Image classification data set "Data" (usmanali414/Destruction-Detection-in-Satellite-Imagery on GitHub). Class labels (2): destructed, non destructed.

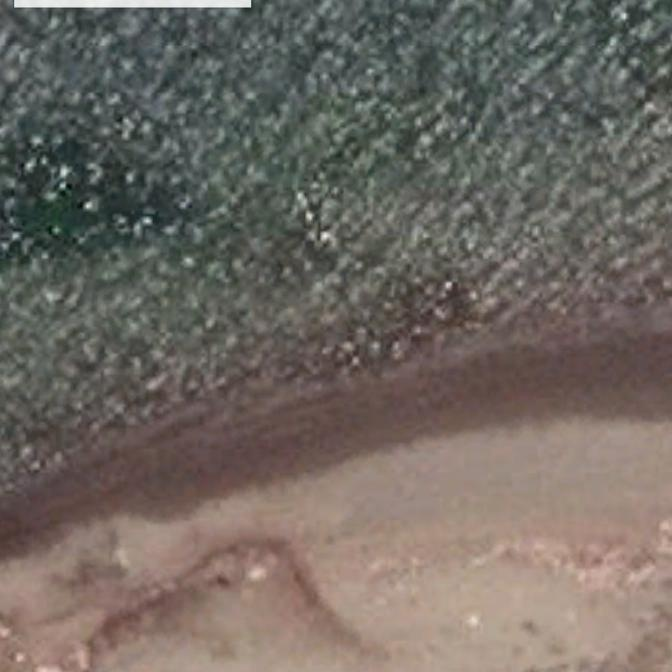
Label: non destructed

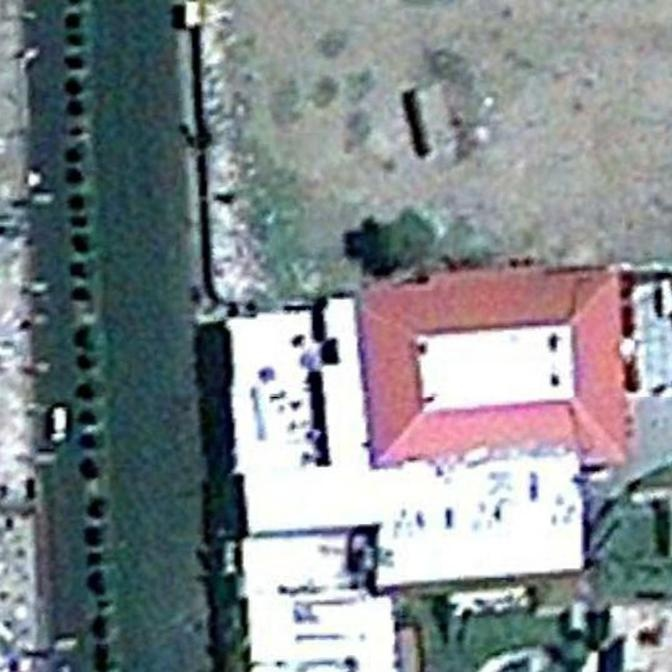
Label: non destructed

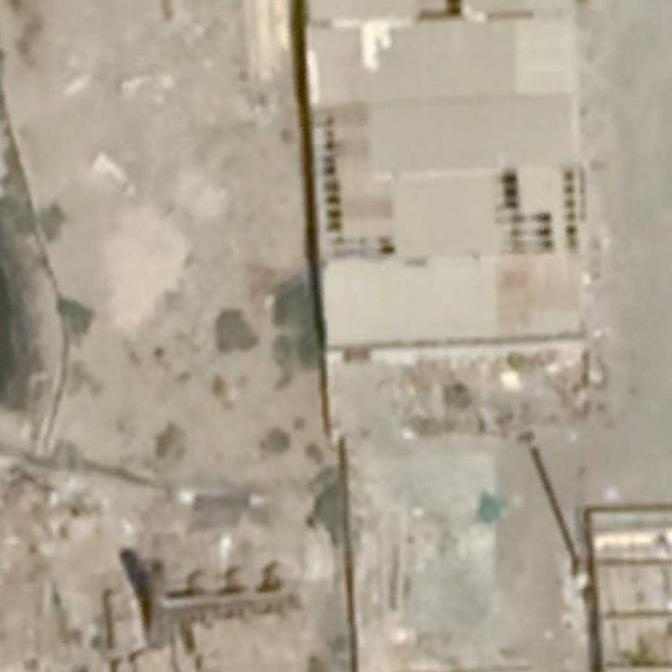
Label: destructed

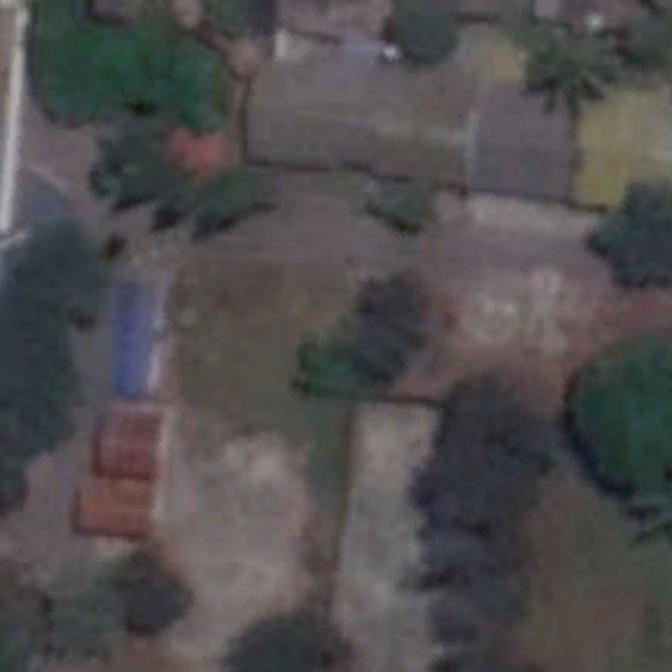
Label: non destructed

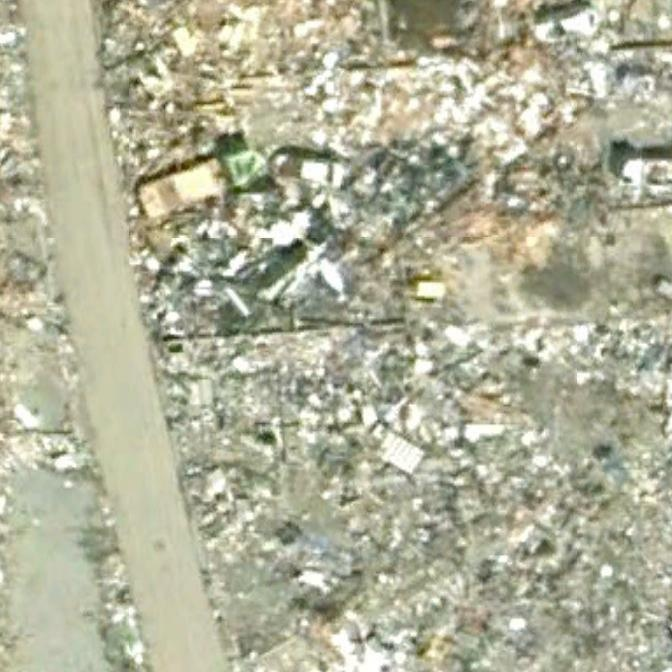
Label: destructed

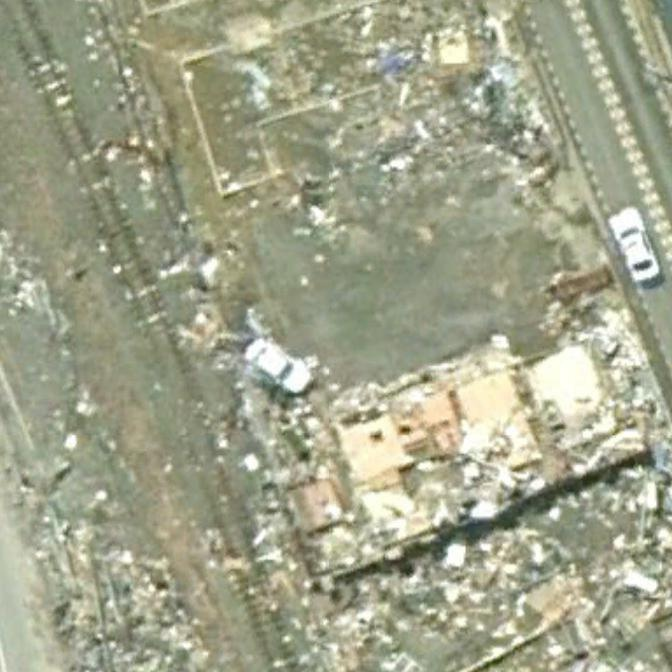
Label: destructed
